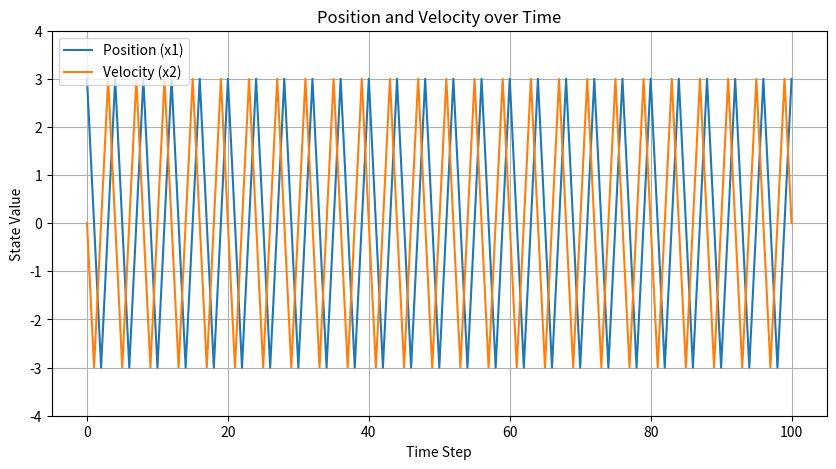

This figure's Python source:
import matplotlib.pyplot as plt
import numpy as np

k = 1

F = np.array([[0, 1],
              [-k, 0]])

x = np.array([[3],
              [0]])

pos = []
vel = []

pos.append(x[0,0])
vel.append(x[1,0])
ITERATIONS = 100
for iter in range(ITERATIONS):

    x = F @ x
    pos.append(x[0, 0])
    vel.append(x[1, 0])

time = range(ITERATIONS+1)

plt.figure(figsize=(10, 5))
plt.plot(time, pos, label='Position (x1)')
plt.plot(time, vel, label='Velocity (x2)')
plt.xlabel('Time Step')
plt.ylabel('State Value')
plt.title('Position and Velocity over Time')
plt.ylim([-4, 4])
plt.legend()
plt.grid()
plt.show()